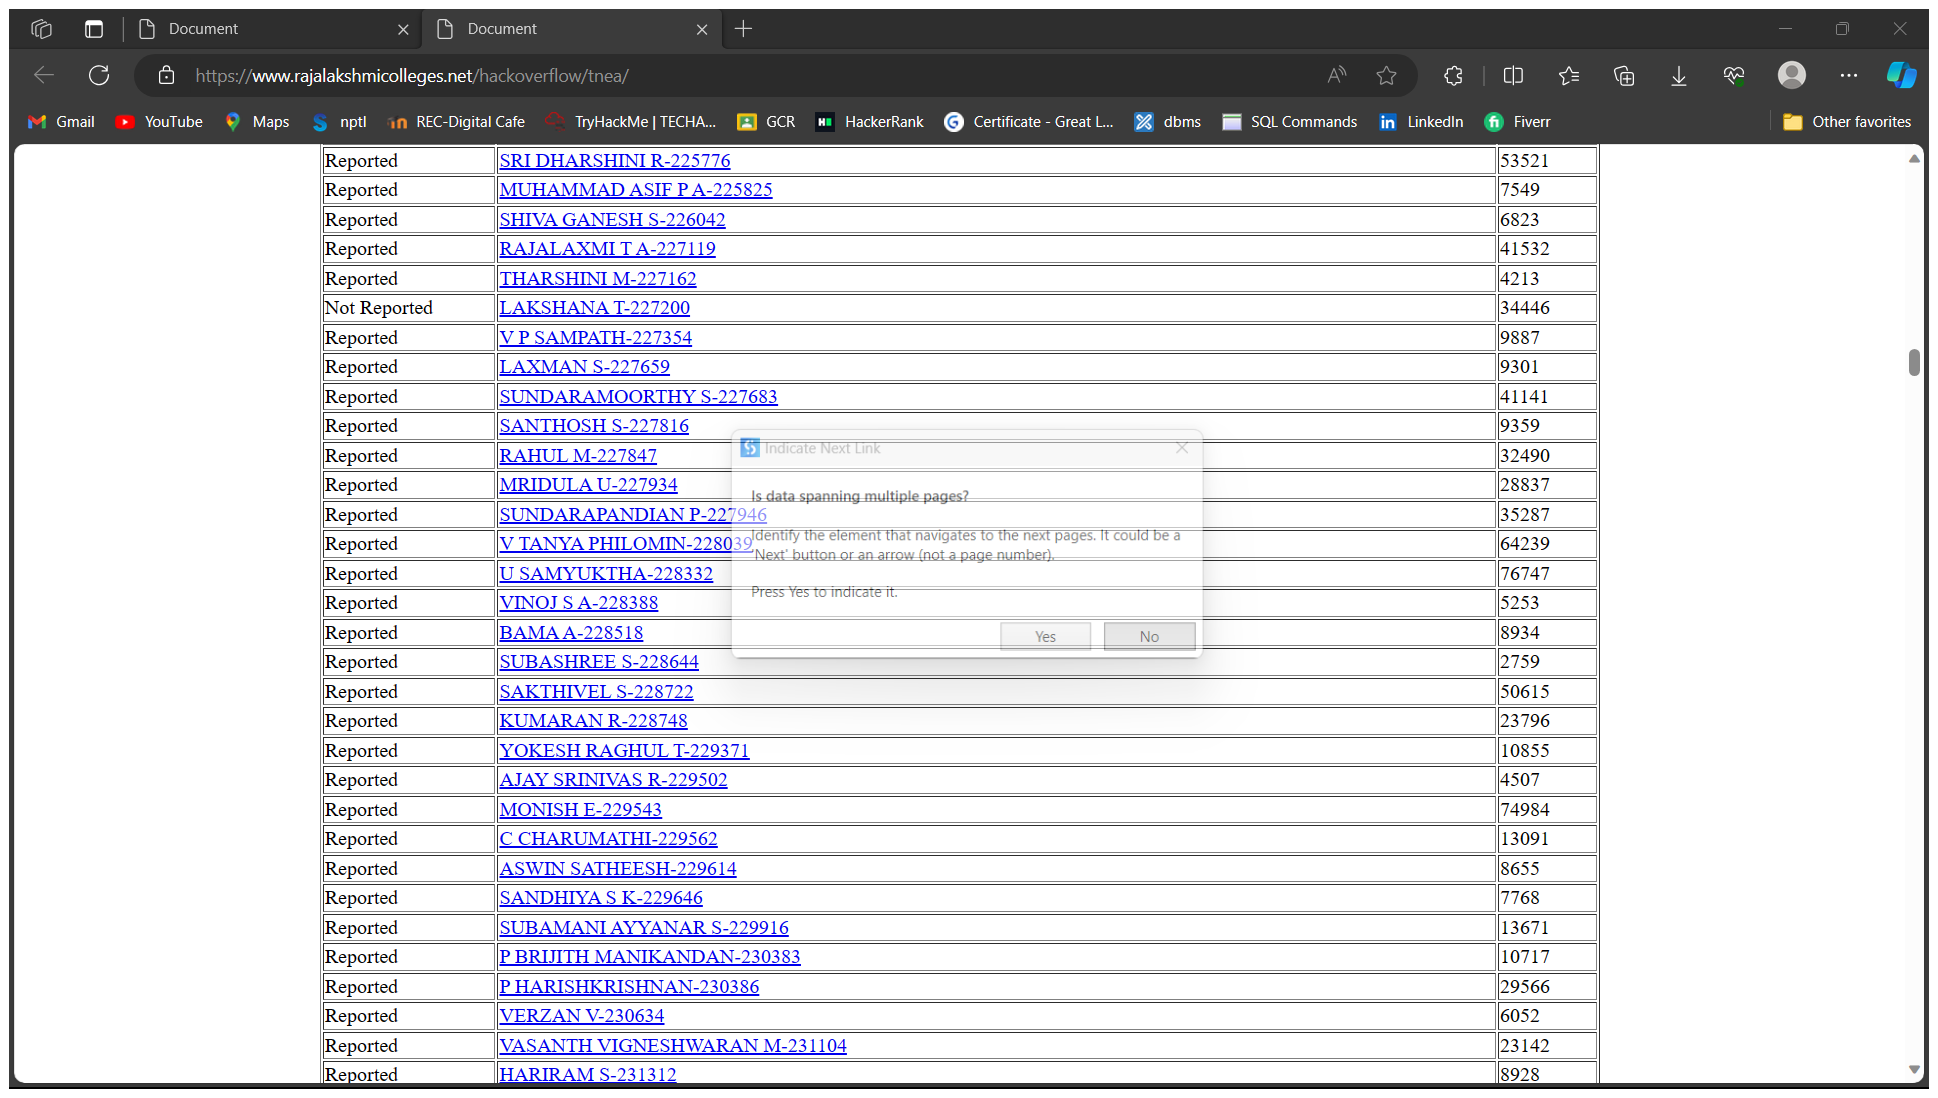
Workflow: .....................

Step 1: Attach Browser 'Document Page' in window 'Document' (msedge.exe)

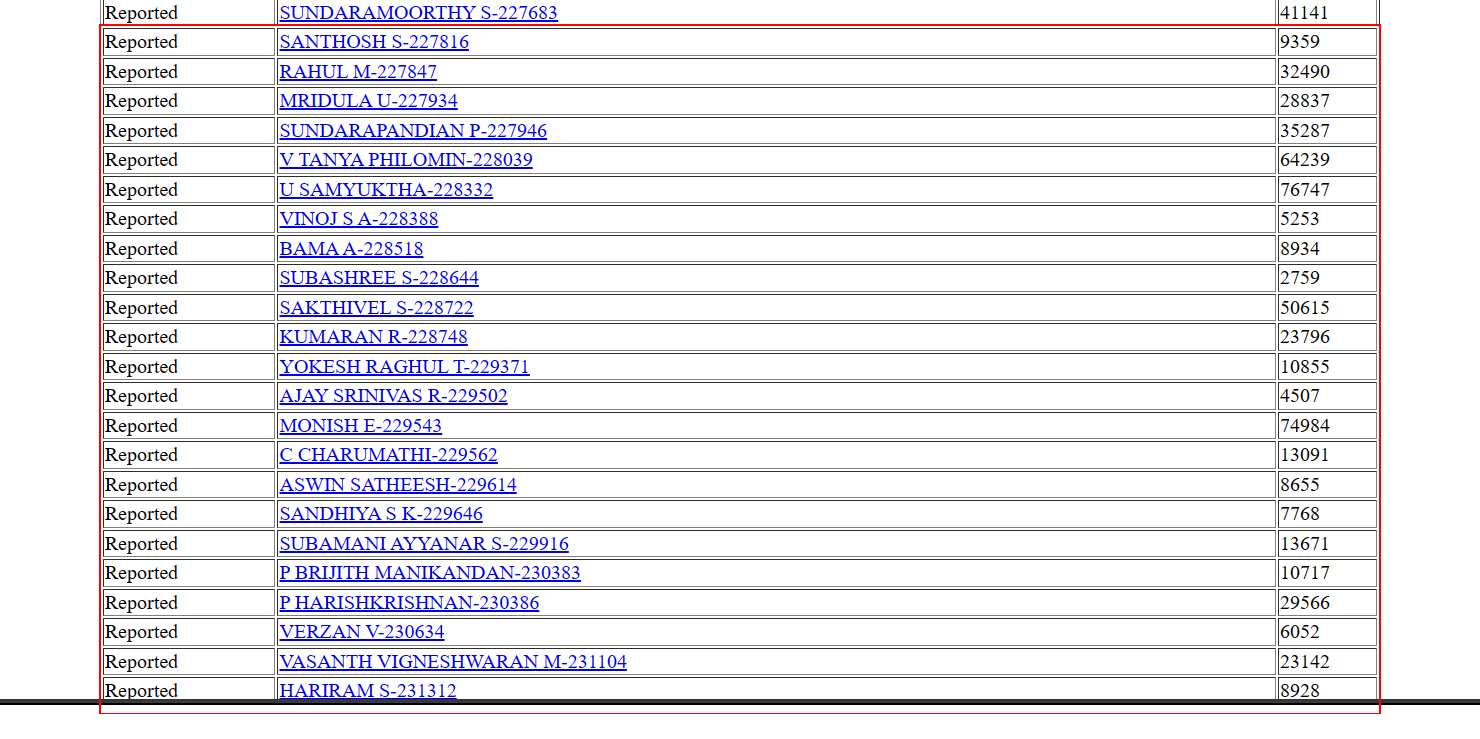
Step 2: get-text from the table